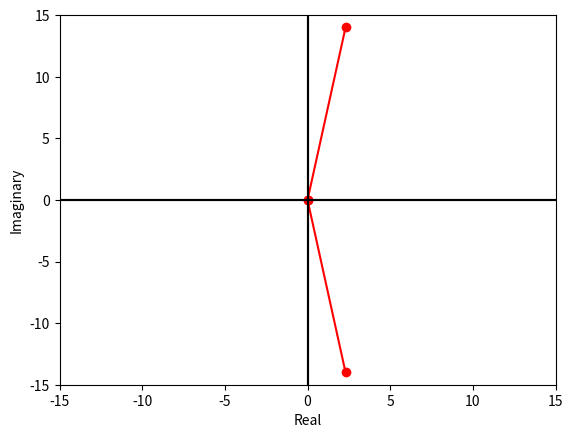

Write the Python code that produced this figure.
import matplotlib.pyplot as plt
import numpy as np



def plot_complex(a):
    for x in range(len(a)):
        plt.plot([0,a[x].real], [0,a[x].imag], 'r-o')
    plt.axhline(y=0, color='k')
    plt.axvline(x=0, color='k')
    plt.ylabel('Imaginary')
    plt.xlabel('Real')
    limit = np.max(np.ceil(np.absolute(a)))
    plt.xlim((-limit,limit))
    plt.ylim((-limit,limit))
    plt.show()

x = 2.3 - 14j
plot_complex([x])

# To plot conjugate
plot_complex([x.conjugate()])

